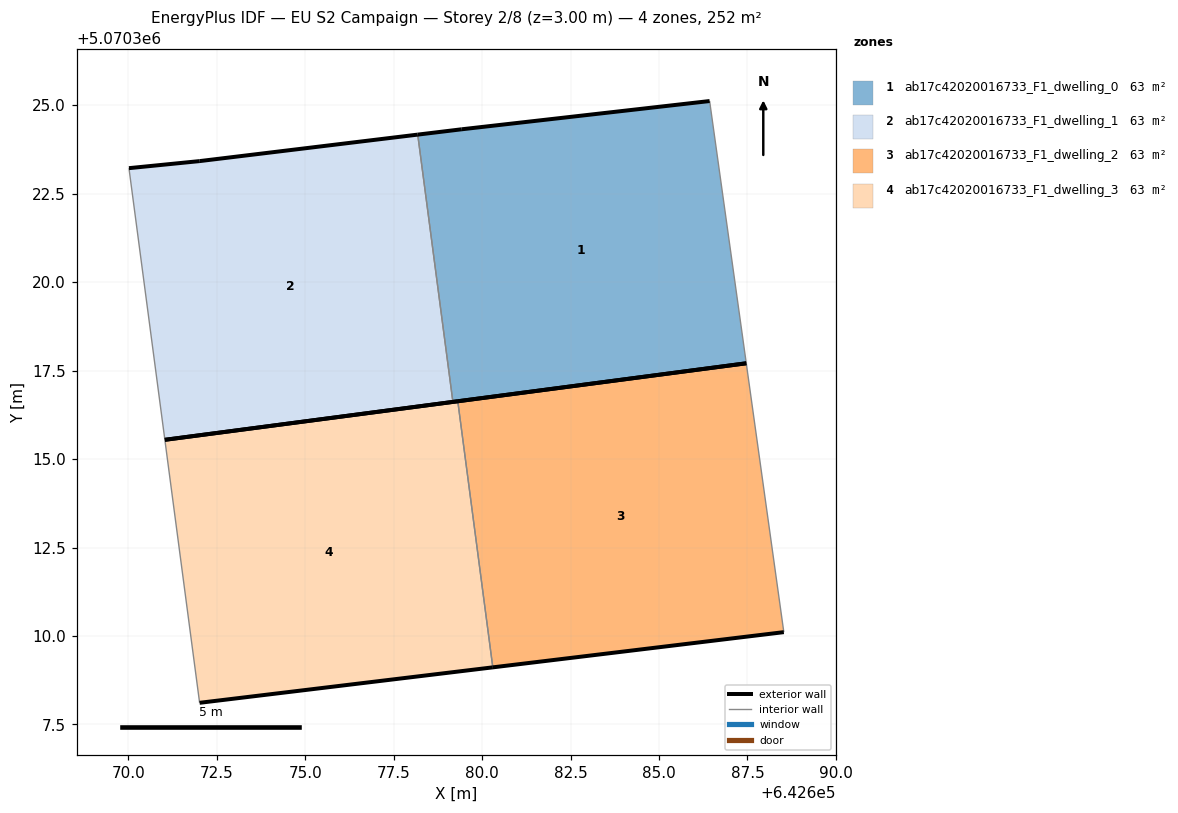
=== STOREY PLAN SPEC (per zone: floor XY polygon, exterior-wall plan segments, windows/doors) ===
zone 1: ab17c42020016733_F1_dwelling_0  (63.0 m²)
  floor: (642687.47, 5070317.71) (642686.43, 5070325.12) (642679.43, 5070324.32) (642678.18, 5070324.17) (642679.18, 5070316.62)
  exterior wall: (642678.18, 5070324.17) – (642679.43, 5070324.32)  [1.3 m]
  exterior wall: (642679.43, 5070324.32) – (642686.43, 5070325.12)  [7.1 m]
  exterior wall: (642687.47, 5070317.71) – (642679.18, 5070316.62)  [8.4 m]
  interior walls: 2
zone 2: ab17c42020016733_F1_dwelling_1  (63.0 m²)
  floor: (642679.18, 5070316.62) (642678.18, 5070324.17) (642672.02, 5070323.42) (642670.02, 5070323.22) (642671.03, 5070315.54)
  exterior wall: (642672.02, 5070323.42) – (642678.18, 5070324.17)  [6.2 m]
  exterior wall: (642679.18, 5070316.62) – (642671.03, 5070315.54)  [8.2 m]
  exterior wall: (642670.02, 5070323.22) – (642672.02, 5070323.42)  [2.0 m]
  interior walls: 2
zone 3: ab17c42020016733_F1_dwelling_2  (63.0 m²)
  floor: (642688.53, 5070310.11) (642687.47, 5070317.71) (642679.31, 5070316.63) (642680.30, 5070309.11)
  exterior wall: (642688.53, 5070310.11) – (642680.30, 5070309.11)  [8.3 m]
  exterior wall: (642679.31, 5070316.63) – (642687.47, 5070317.71)  [8.2 m]
  interior walls: 2
zone 4: ab17c42020016733_F1_dwelling_3  (63.0 m²)
  floor: (642680.30, 5070309.11) (642679.31, 5070316.63) (642671.03, 5070315.54) (642672.02, 5070308.11)
  exterior wall: (642680.30, 5070309.11) – (642672.02, 5070308.11)  [8.3 m]
  exterior wall: (642671.03, 5070315.54) – (642679.31, 5070316.63)  [8.4 m]
  interior walls: 2

=== DERIVED (storey summary) ===
Building: EU S2 Campaign
Storey: 2 of 8  (floor level z = 3.00 m)
Storey gross floor area: 251.9 m²
Zones on this storey: 4
  - ab17c42020016733_F1_dwelling_0: floor 63.0 m²; exterior wall 16.7 m (50.0 m²); WWR 0.0%
  - ab17c42020016733_F1_dwelling_1: floor 63.0 m²; exterior wall 16.4 m (49.3 m²); WWR 0.0%
  - ab17c42020016733_F1_dwelling_2: floor 63.0 m²; exterior wall 16.5 m (49.5 m²); WWR 0.0%
  - ab17c42020016733_F1_dwelling_3: floor 63.0 m²; exterior wall 16.7 m (50.1 m²); WWR 0.0%
Zone adjacency (shared interzone walls):
  - ab17c42020016733_F1_dwelling_0 ↔ ab17c42020016733_F1_dwelling_1
  - ab17c42020016733_F1_dwelling_2 ↔ ab17c42020016733_F1_dwelling_3